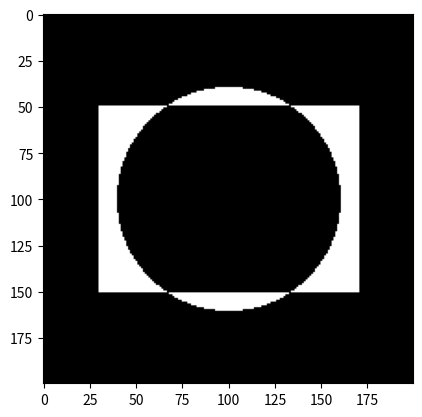

The script that saved this image:
from PIL import Image, ImageDraw
import matplotlib.pyplot as plt

import numpy as np
import matplotlib.pyplot as plt

circleImage = Image.new(mode= 'L', size=(200, 200), color = 0)
circle = ImageDraw.Draw(circleImage)
circle.ellipse([(40, 40), (160, 160)], fill = 'white', outline='white')

plt.imshow(circleImage, cmap = 'gray')

rectangleImage = Image.new(mode= 'L', size=(200, 200), color = 0)
rectangle = ImageDraw.Draw(rectangleImage)
rectangle.rectangle([(30,50), (170,150)], fill = 'white', outline= 'white')

plt.imshow(rectangleImage, cmap='gray')

circleImage = np.asarray(circleImage)
rectangleImage = np.asarray(rectangleImage)

# AND gate
and_img = np.zeros((200, 200))
for i in range(200):
    for j in range(200):
        if(circleImage[i,j] == 255 and rectangleImage[i,j] == 255):
            and_img[i,j] = 255

plt.imshow(and_img, cmap='gray')

# OR gate
orectangleImage = np.zeros((200, 200))
for i in range(200):
    for j in range(200):
        if(circleImage[i,j] == 255 or rectangleImage[i,j] == 255):
            orectangleImage[i,j] = 255

plt.imshow(orectangleImage, cmap='gray')

#NAND Gate
nand_img = np.zeros((200, 200))
for i in range(200):
    for j in range(200):
        if(not(circleImage[i,j] == 255 and rectangleImage[i,j] == 255)):
            nand_img[i,j] = 255

plt.imshow(nand_img, cmap='gray')

# NOR gate
norectangleImage = np.zeros((200, 200))
for i in range(200):
    for j in range(200):
        if(not(circleImage[i,j] == 255 or rectangleImage[i,j] == 255)):
            norectangleImage[i,j] = 255

plt.imshow(norectangleImage, cmap='gray')

#NOT gate
not_img = np.zeros((200, 200))
for i in range(200):
    for j in range(200):
        if(not_img[i,j] == 0):
            not_img[i,j] = 255

plt.imshow(not_img, cmap='gray')

# XOR gate
xorectangleImage = np.zeros((200, 200))
for i in range(200):
    for j in range(200):
        if(circleImage[i,j] != rectangleImage[i,j]):
            xorectangleImage[i,j] = 255

plt.imshow(xorectangleImage, cmap='gray')

